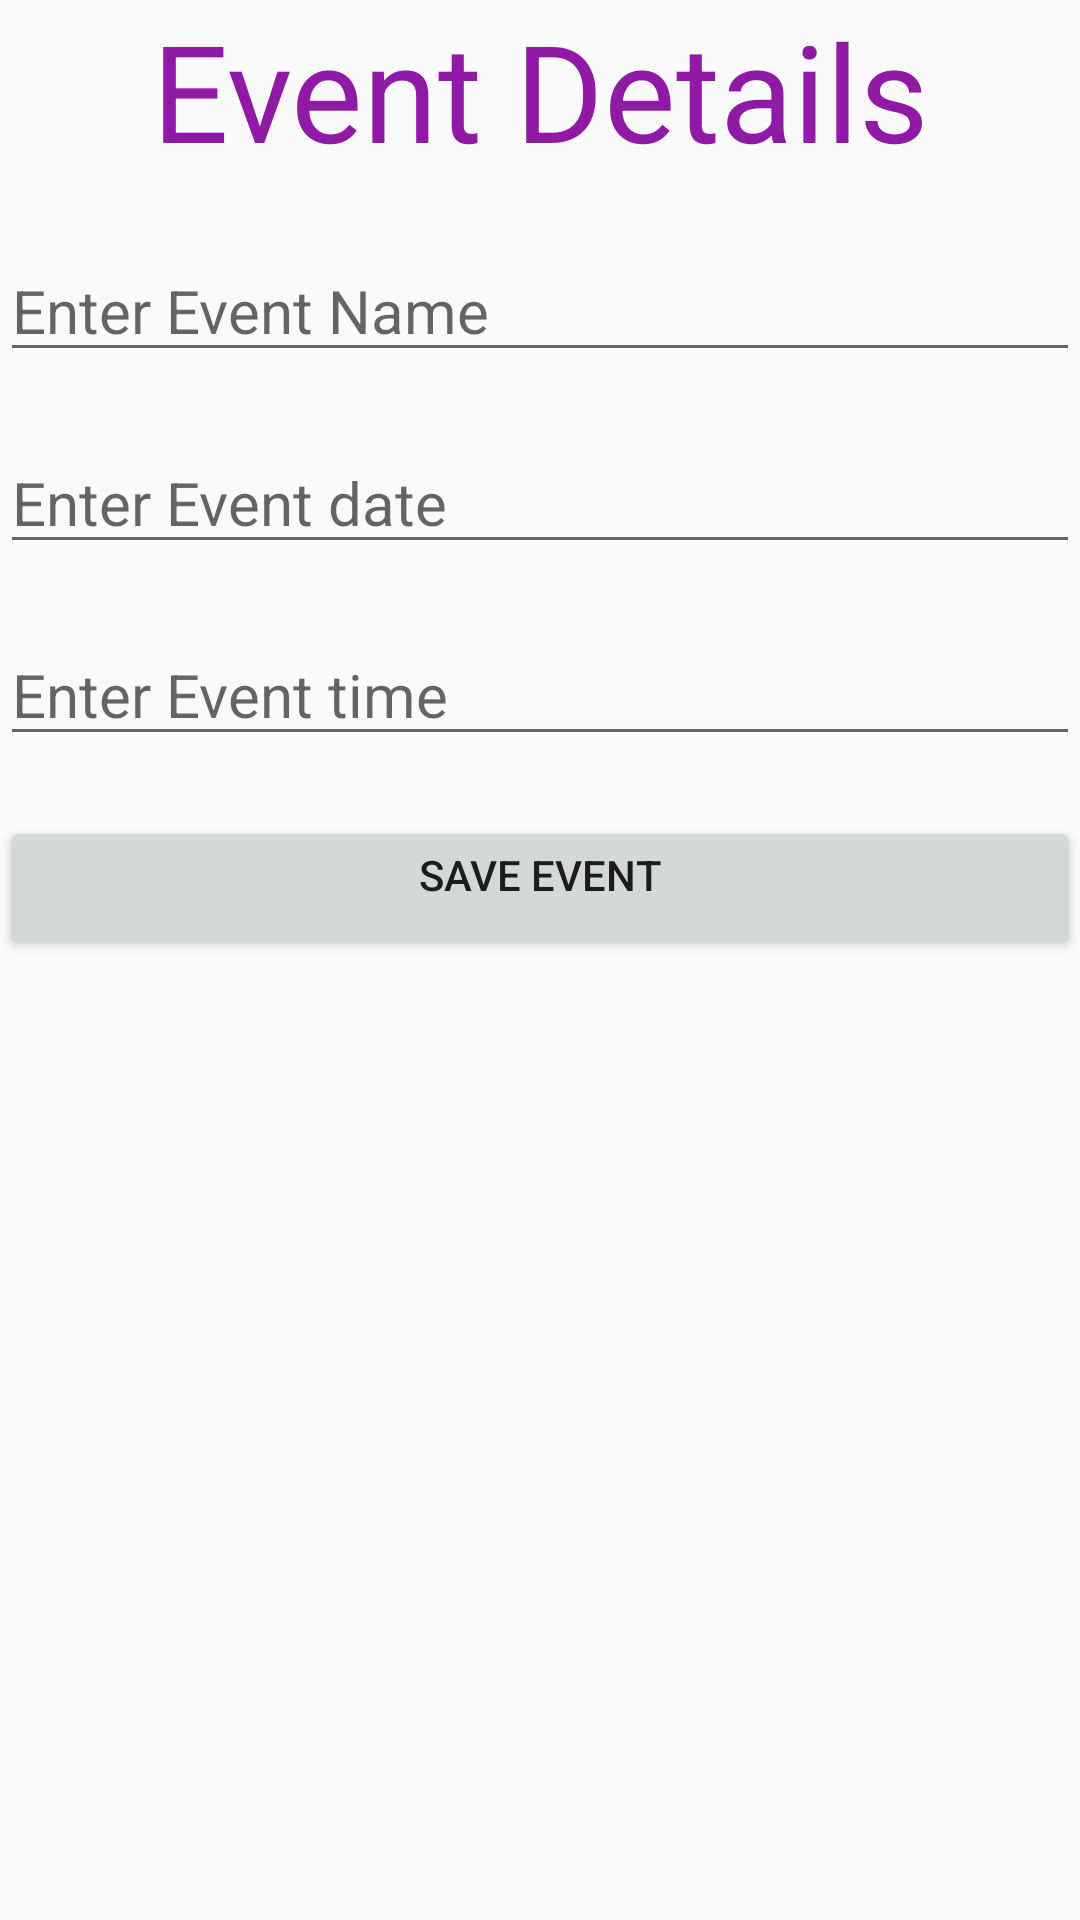

Write the Android layout XML for this screen, with the resource values it uses.
<!-- AndroidManifest.xml: application theme Theme.Time_management_Application -->
<!-- res/layout/activity_add_event.xml -->
<?xml version="1.0" encoding="utf-8"?>
<LinearLayout
    xmlns:android="http://schemas.android.com/apk/res/android"
    xmlns:tools="http://schemas.android.com/tools"
    android:layout_width="match_parent"
    android:layout_height="match_parent"
    tools:context=".add_event"
    android:orientation="vertical">

    <TextView
        android:layout_width="match_parent"
        android:layout_height="wrap_content"
        android:gravity="center"
        android:text="@string/event_details"
        android:textColor="@color/purple_200"
        android:textSize="45sp" />

    <EditText
        android:id="@+id/eventname"
        android:layout_width="match_parent"
        android:layout_height="wrap_content"
        android:layout_marginTop="20dp"
        android:hint="@string/enter_event_name"
        android:textSize="20sp"
        android:autofillHints="" />

    <EditText
        android:id="@+id/eventdate"
        android:layout_width="match_parent"
        android:layout_height="wrap_content"
        android:hint="@string/enter_event_date"
        android:layout_marginTop="20dp"
        android:textSize="20sp"/>
    <EditText
        android:id="@+id/eventime"
        android:layout_width="match_parent"
        android:layout_height="wrap_content"
        android:hint="@string/enter_event_time"
        android:layout_marginTop="20dp"
        android:textSize="20sp"/>
    <Button
        android:id="@+id/save_btn"
        android:layout_width="match_parent"
        android:layout_height="wrap_content"
        android:layout_marginTop="20dp"
        android:text="@string/save_event"
        android:textAlignment="center"
        android:gravity="center_horizontal" />


</LinearLayout>
<!-- resources referenced by this layout -->
<resources>
  <color name="purple_200">#901AA5</color>
  <string name="enter_event_date">Enter Event date</string>
  <string name="enter_event_name">Enter Event Name</string>
  <string name="enter_event_time">Enter Event time</string>
  <string name="event_details">Event Details</string>
  <string name="save_event">Save Event</string>
  <style name="Theme.Time_management_Application" parent="Theme.AppCompat.Light.NoActionBar">
  
      </style>
</resources>
